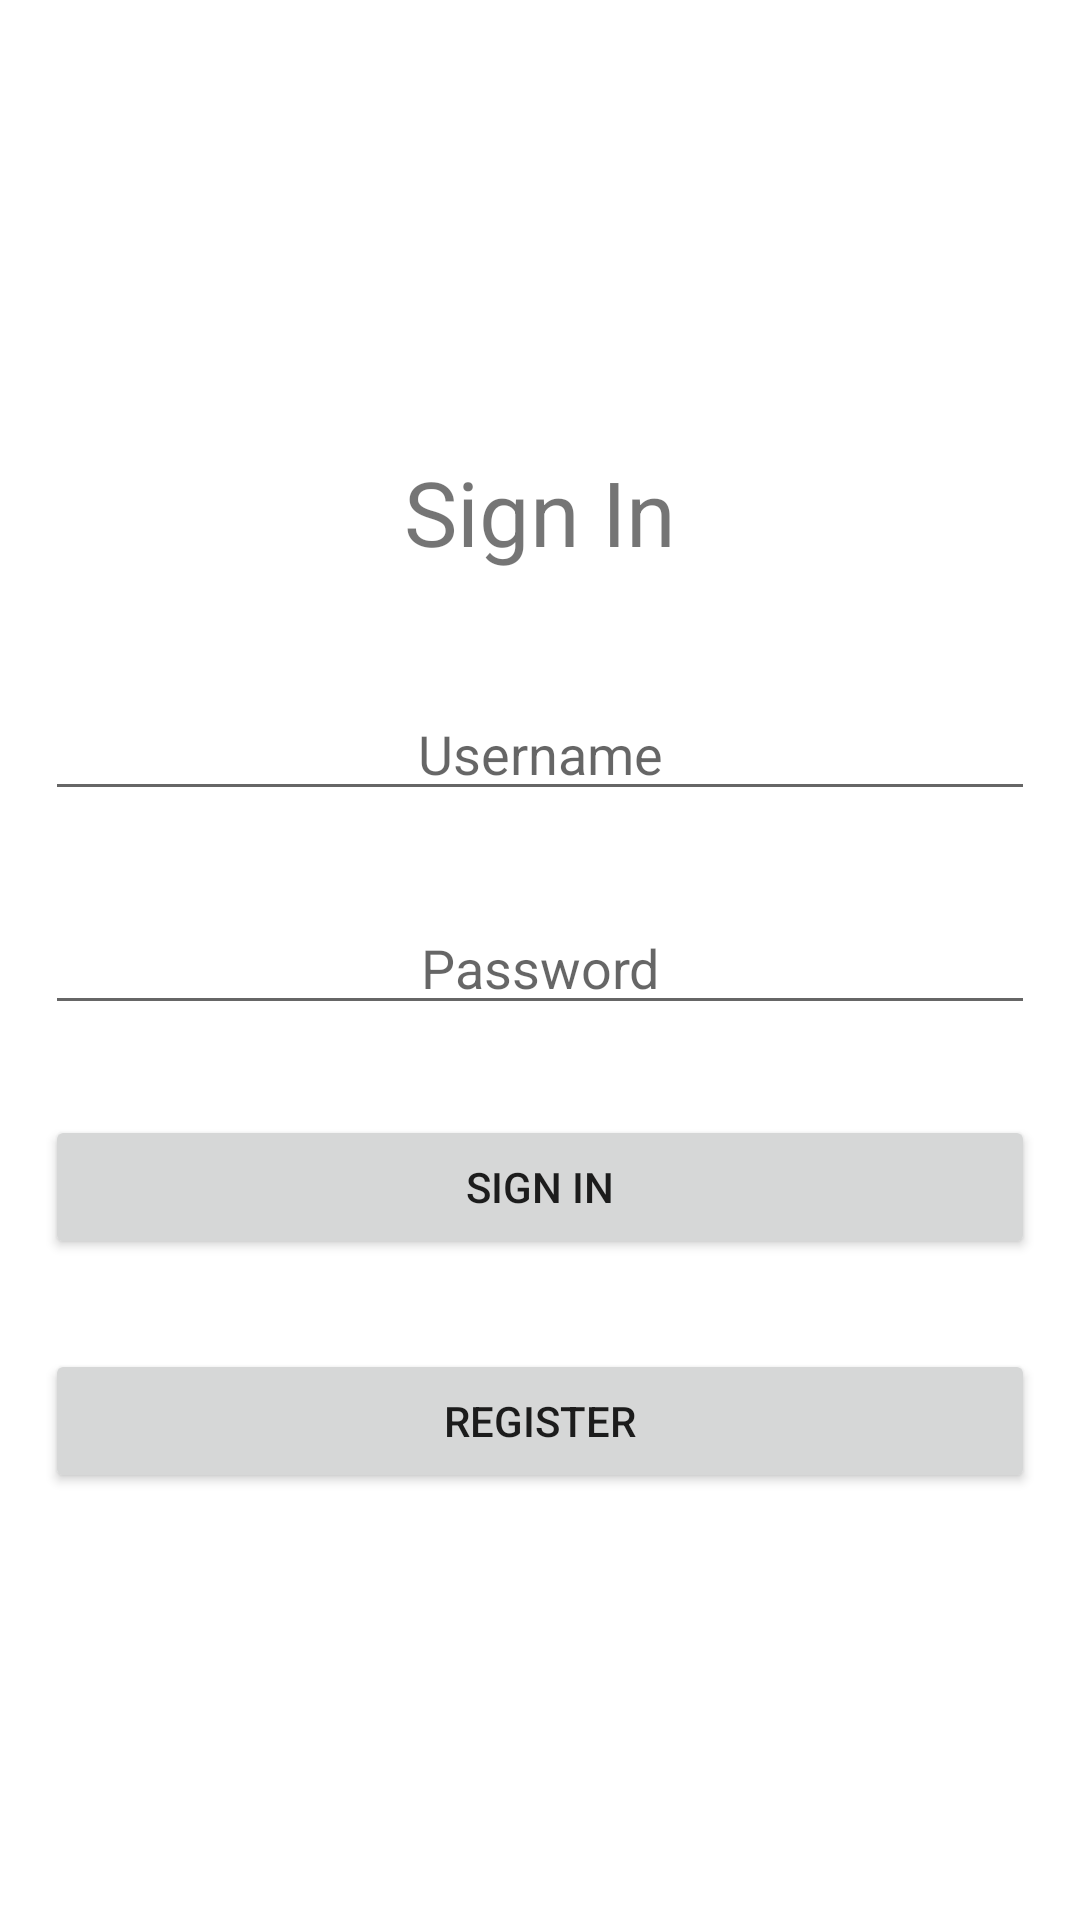

Here is an Android app screen rendered from its layout file. Give the layout XML and the strings, colors and styles it references.
<!-- AndroidManifest.xml: application theme Theme.VYNYLChallenge -->
<!-- res/layout/fragment_sign_in.xml -->
<?xml version="1.0" encoding="utf-8"?>
<layout
    xmlns:android="http://schemas.android.com/apk/res/android"
    xmlns:tools="http://schemas.android.com/tools">

    <data>

    </data>

    <LinearLayout
        android:layout_width="match_parent"
        android:layout_height="match_parent"
        android:gravity="center"
        android:orientation="vertical"
        tools:context=".SignInFragment">


        <TextView
            android:id="@+id/textView"
            android:layout_width="match_parent"
            android:layout_height="57dp"
            android:layout_margin="15sp"
            android:gravity="center"
            android:text="Sign In"
            android:textSize="30sp" />

        <EditText
            android:id="@+id/editTextTextPersonName"
            android:layout_width="match_parent"
            android:layout_height="wrap_content"
            android:ems="10"
            android:gravity="center"
            android:inputType="textPersonName"
            android:hint="Username"
            android:layout_margin="15sp"/>

        <EditText
            android:id="@+id/editTextTextPassword"
            android:layout_width="match_parent"
            android:layout_height="wrap_content"
            android:ems="10"
            android:gravity="center"
            android:inputType="textPassword"
            android:hint="Password"
            android:layout_margin="15sp"/>

        <Button
            android:id="@+id/signIn"
            android:layout_width="match_parent"
            android:layout_height="wrap_content"
            android:text="Sign In"
            android:layout_margin="15sp"/>

        <Button
            android:id="@+id/register"
            android:layout_width="match_parent"
            android:layout_height="wrap_content"
            android:text="Register"
            android:layout_margin="15sp"/>


    </LinearLayout>
</layout>
<!-- resources referenced by this layout -->
<resources>
  <style name="Theme.VYNYLChallenge" parent="Theme.MaterialComponents.DayNight.NoActionBar">
          
          <item name="colorPrimary">@color/blue3</item>
          <item name="colorPrimaryVariant">@color/purple_700</item>
          <item name="colorOnPrimary">@color/white</item>
          
          <item name="colorSecondary">@color/teal_200</item>
          <item name="colorSecondaryVariant">@color/teal_700</item>
          <item name="colorOnSecondary">@color/black</item>
          
          <item name="android:statusBarColor" tools:targetApi="l">?attr/colorPrimaryVariant</item>
          
      </style>
  <color name="blue3">#000099</color>
  <color name="purple_700">#FF3700B3</color>
  <color name="white">#FFFFFFFF</color>
  <color name="teal_200">#FF03DAC5</color>
  <color name="teal_700">#FF018786</color>
  <color name="black">#FF000000</color>
</resources>
